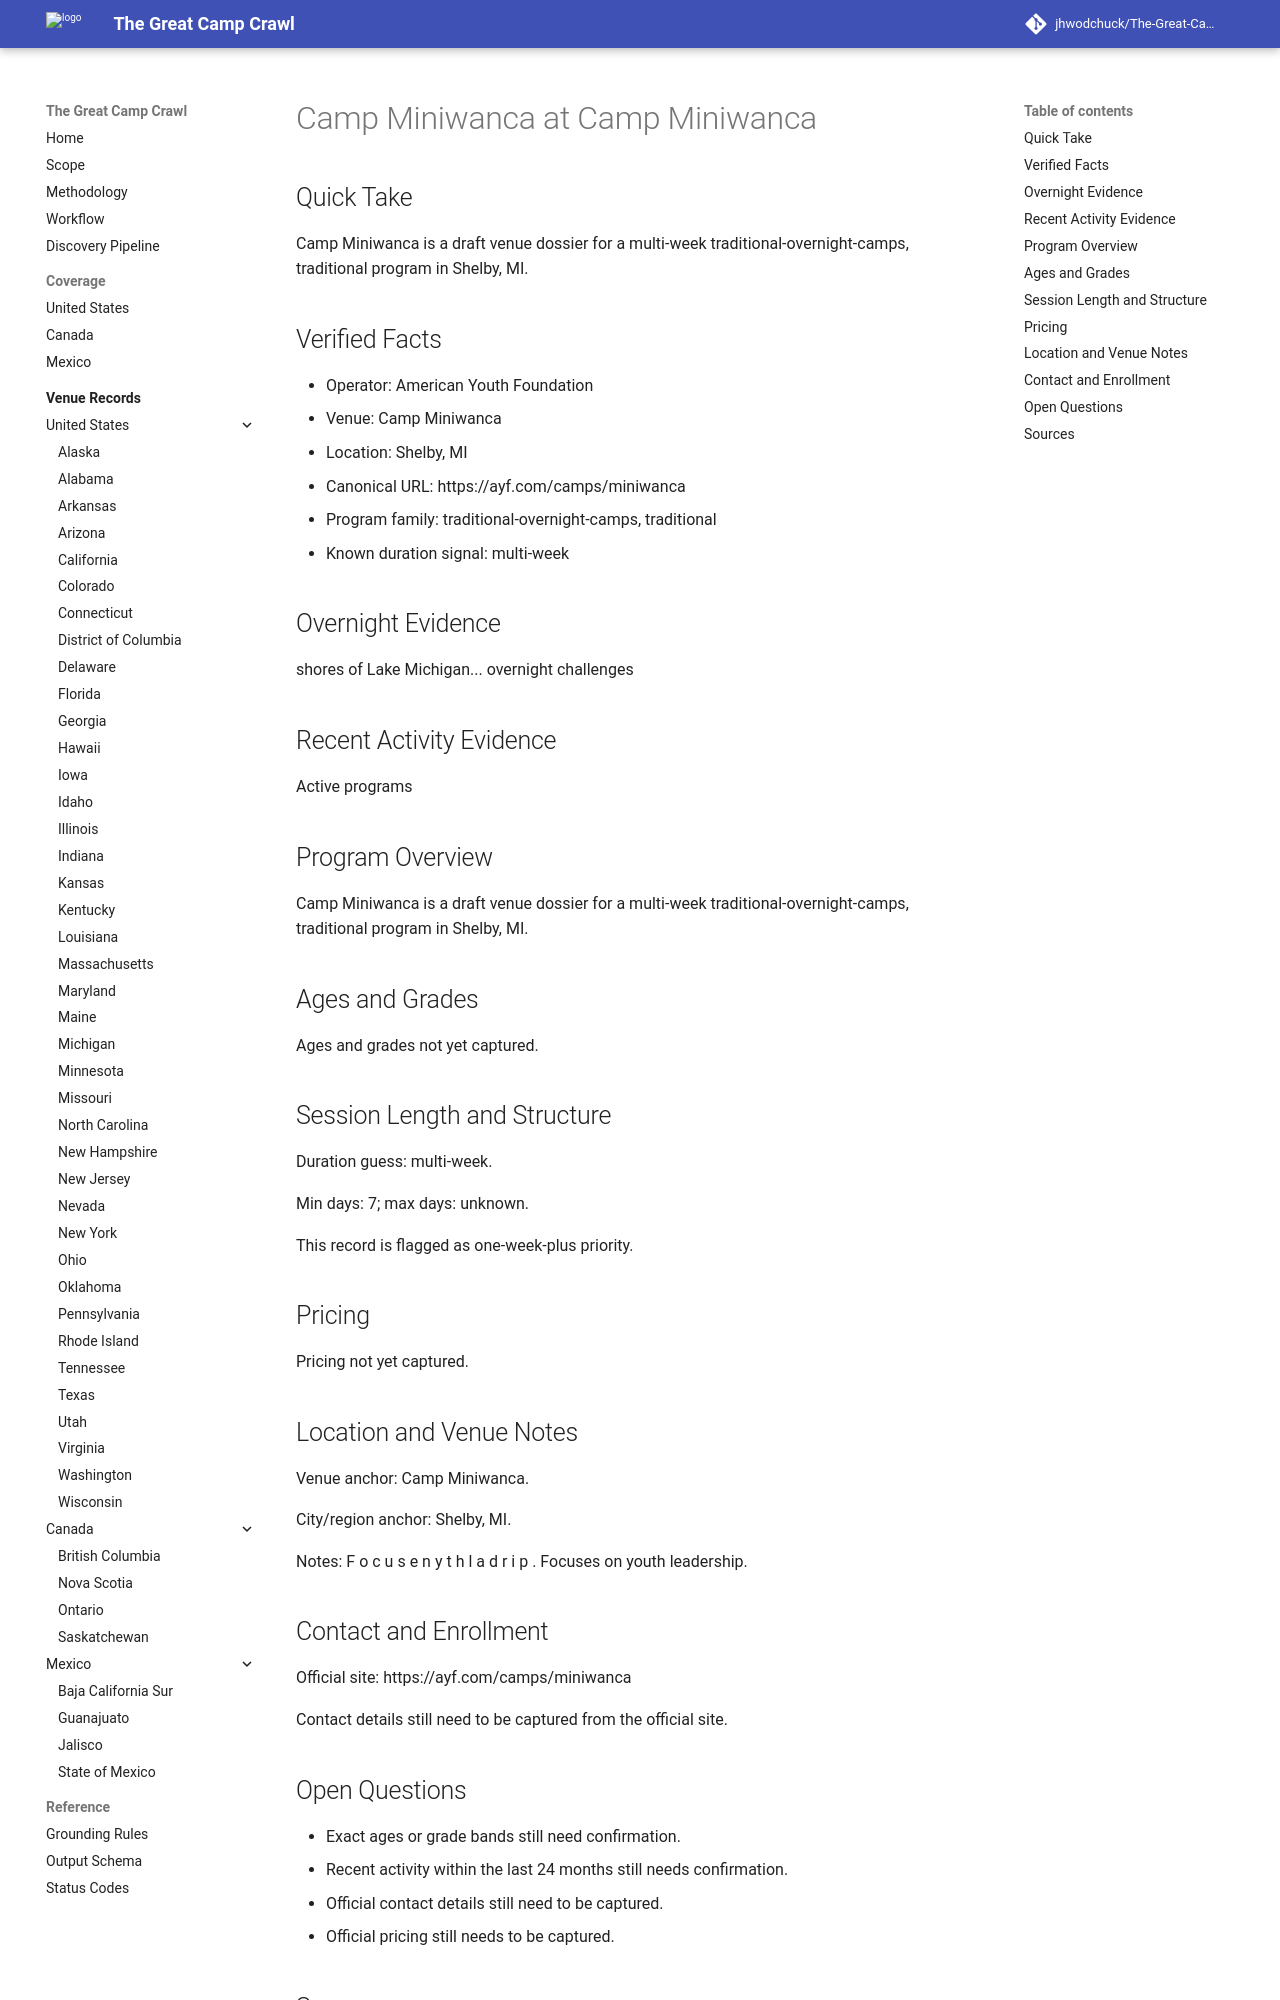

repository: jhwodchuck/The-Great-Camp-Crawl · page: camps/us/mi/camp-miniwanca--us-mi-shelby-camp-miniwanca--cand-us-mi-shelby-camp-miniwanca-camp-miniwanca/index.html · generator: mkdocs

---
record_id: cand-us-mi-shelby-camp-miniwanca-camp-miniwanca
camp_id: camp-miniwanca
venue_id: us-mi-shelby-camp-miniwanca
name: Camp Miniwanca
display_name: Camp Miniwanca at Camp Miniwanca
country: US
country_name: United States
region: MI
region_name: Michigan
city: Shelby
venue_name: Camp Miniwanca
program_family:
- traditional-overnight-camps
- traditional
camp_types:
- traditional
- leadership
priority_flags:
  college_precollege: false
  one_week_plus: true
languages_found:
- en
source_language_primary: en
activity_status: unknown
activity_evidence_window_months: 24
duration:
  min_days: 7
  max_days: null
pricing:
  currency: USD
  amount_min: null
  amount_max: null
  boarding_included: null
ages:
  min: null
  max: null
grades:
  min: null
  max: null
operator:
  name: American Youth Foundation
  type: camp-operator
website:
  canonical_url: https://ayf.com/camps/miniwanca
  admissions_url: null
  session_dates_url: https://ayf.com/camps/miniwanca
  pricing_url: null
contact:
  email: null
  phone: null
location:
  address: null
  postal_code: null
  latitude: null
  longitude: null
verification:
  overnight_confirmed: true
  active_past_2_years_confirmed: false
  confidence: medium
  last_verified: '2026-04-13'
evidence:
  overnight_source_url: https://ayf.com/camps/miniwanca
  recent_activity_source_url: null
  duration_source_url: https://ayf.com/camps/miniwanca
  pricing_source_url: null
tags:
- us
- mi
- shelby
- traditional-overnight-camps
- traditional
- leadership
draft_status: draft
---

# Camp Miniwanca at Camp Miniwanca

## Quick Take
Camp Miniwanca is a draft venue dossier for a multi-week traditional-overnight-camps, traditional program in Shelby, MI.

## Verified Facts
- Operator: American Youth Foundation
- Venue: Camp Miniwanca
- Location: Shelby, MI
- Canonical URL: https://ayf.com/camps/miniwanca
- Program family: traditional-overnight-camps, traditional
- Known duration signal: multi-week

## Overnight Evidence
shores of Lake Michigan... overnight challenges

## Recent Activity Evidence
Active programs

## Program Overview
Camp Miniwanca is a draft venue dossier for a multi-week traditional-overnight-camps, traditional program in Shelby, MI.

## Ages and Grades
Ages and grades not yet captured.

## Session Length and Structure
Duration guess: multi-week.

Min days: 7; max days: unknown.

This record is flagged as one-week-plus priority.

## Pricing
Pricing not yet captured.

## Location and Venue Notes
Venue anchor: Camp Miniwanca.

City/region anchor: Shelby, MI.

Notes: F o c u s e n y t h l a d r i p . Focuses on youth leadership.

## Contact and Enrollment
Official site: https://ayf.com/camps/miniwanca

Contact details still need to be captured from the official site.
